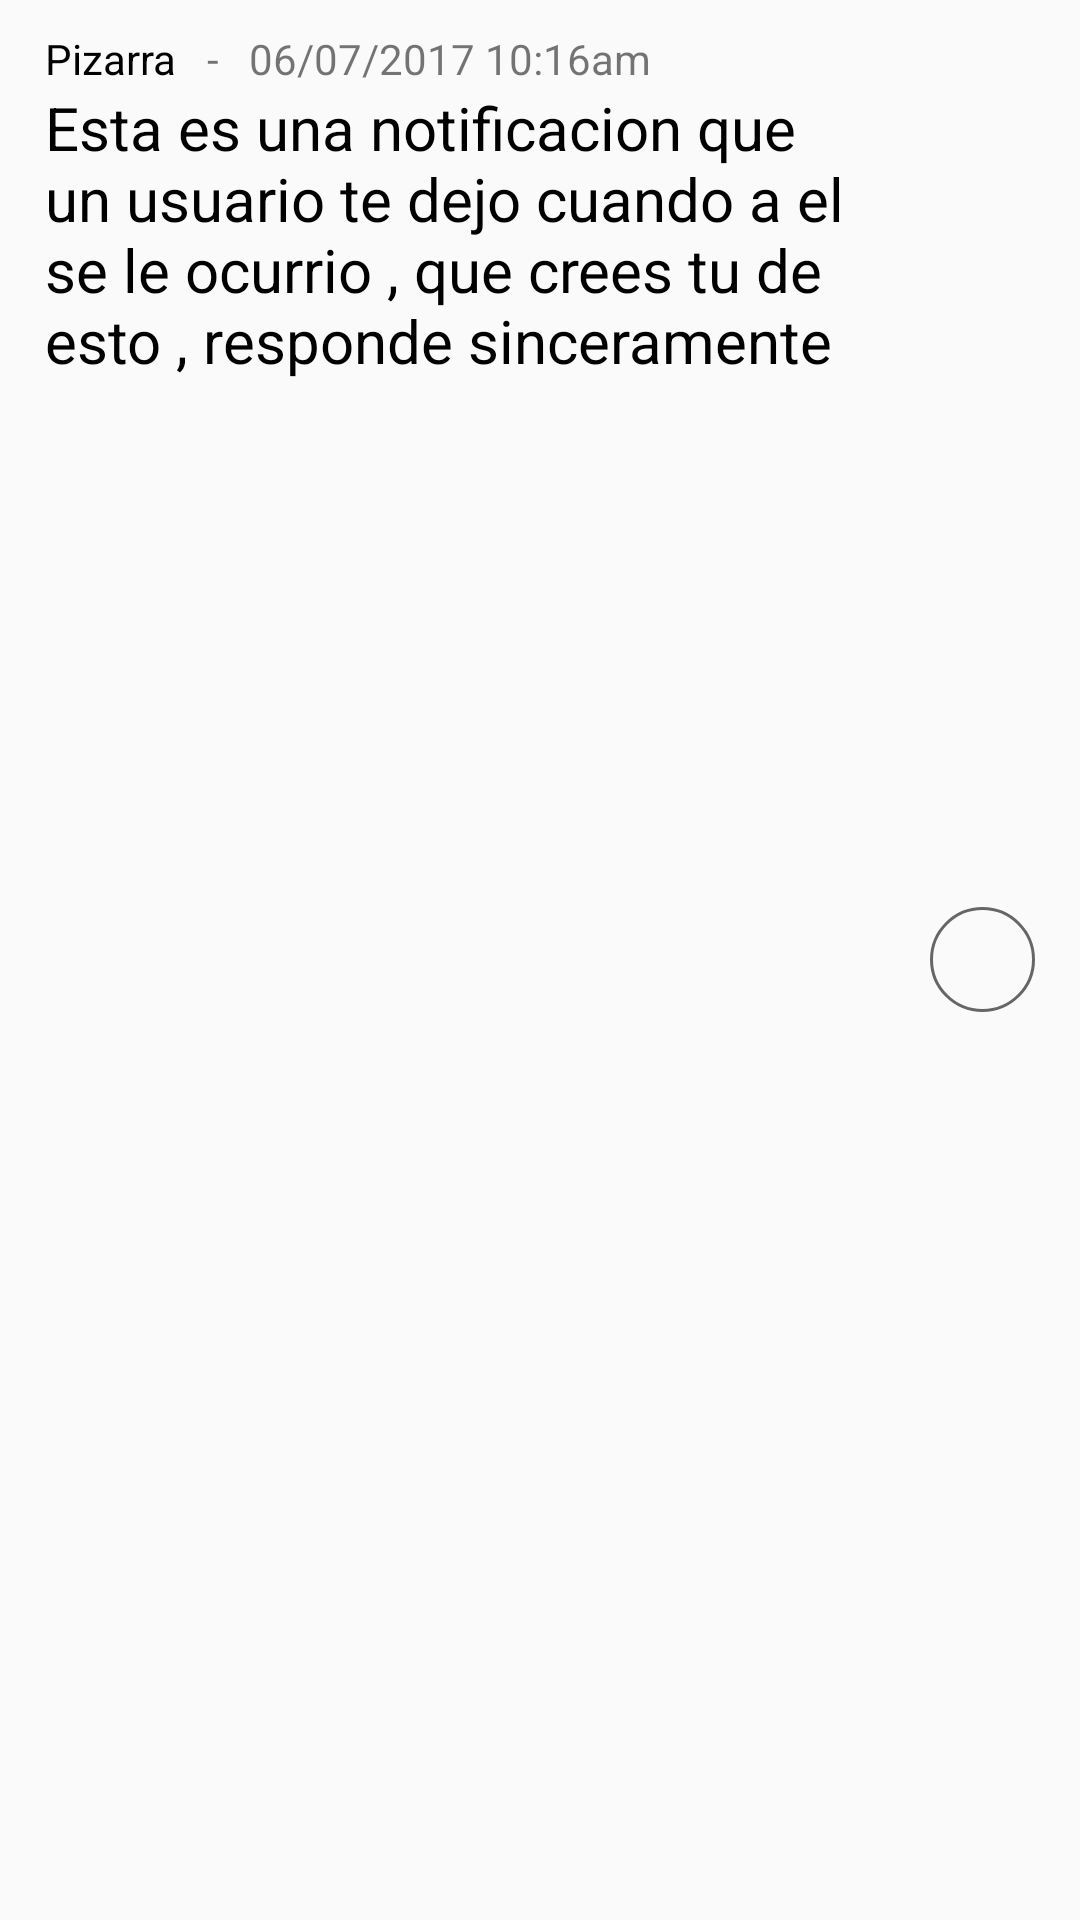

Here is an Android app screen rendered from its layout file. Give the layout XML and the strings, colors and styles it references.
<!-- AndroidManifest.xml: application theme AppWithBar -->
<!-- res/layout/notif_item.xml -->
<?xml version="1.0" encoding="utf-8"?>
<LinearLayout xmlns:android="http://schemas.android.com/apk/res/android"
    xmlns:app="http://schemas.android.com/apk/res-auto"
    xmlns:tools="http://schemas.android.com/tools"
    android:layout_width="match_parent"
    android:layout_height="wrap_content"
    android:orientation="horizontal"
    android:paddingLeft="5dp"
    android:paddingRight="5dp">

    <LinearLayout
        android:id="@+id/list_item"
        android:layout_width="match_parent"
        android:layout_height="match_parent"
        android:layout_weight="1"
        android:orientation="vertical"
        android:padding="10dp">

        <LinearLayout
            android:layout_width="wrap_content"
            android:layout_height="wrap_content">

            <TextView
                android:id="@+id/entry_type"
                android:layout_width="wrap_content"
                android:layout_height="wrap_content"
                android:text="Pizarra"
                android:textColor="#000"
                tools:ignore="HardcodedText" />

            <TextView
                android:layout_width="wrap_content"
                android:layout_height="wrap_content"
                android:paddingLeft="10dp"
                android:paddingRight="10dp"
                android:text="-"
                tools:ignore="HardcodedText" />

            <TextView
                android:id="@+id/entry_date"
                android:layout_width="wrap_content"
                android:layout_height="wrap_content"
                android:text="06/07/2017 10:16am"
                tools:ignore="HardcodedText" />
        </LinearLayout>

        <TextView
            android:id="@+id/entry_title"
            android:layout_width="match_parent"
            android:layout_height="wrap_content"
            android:ellipsize="end"

            android:text="Esta es una notificacion que un usuario te dejo cuando a el se le ocurrio , que crees tu de esto , responde sinceramente "
            android:textColor="#000"
            android:textSize="20sp"
            tools:ignore="HardcodedText" />


    </LinearLayout>

    <LinearLayout
        android:layout_width="wrap_content"
        android:layout_height="match_parent"
        android:gravity="center">

        <ImageView
            android:id="@+id/dlbtn"
            android:layout_width="35dp"
            android:layout_height="35dp"
            android:layout_margin="10dp"
            android:padding="5dp"
            android:background="@drawable/circunference"
            app:srcCompat="@drawable/ic_delete_black_24dp"/>
    </LinearLayout>
</LinearLayout>
<!-- resources referenced by this layout -->
<resources>
  <!-- drawable circunference (drawable) -->
  <shape xmlns:android="http://schemas.android.com/apk/res/android"
      android:shape="oval">
      
      <stroke android:color="#666" android:width="1dp">
      </stroke>
  </shape>
  <style name="AppWithBar" parent="Theme.AppCompat.Light.DarkActionBar">
          
          <item name="colorPrimary">@color/colorPrimary</item>
          <item name="colorPrimaryDark">@color/colorPrimaryDark</item>
          <item name="colorAccent">@color/colorPrimary</item>
      </style>
  <color name="colorPrimary">#5EBB47</color>
  <color name="colorPrimaryDark">#53a43f</color>
</resources>
